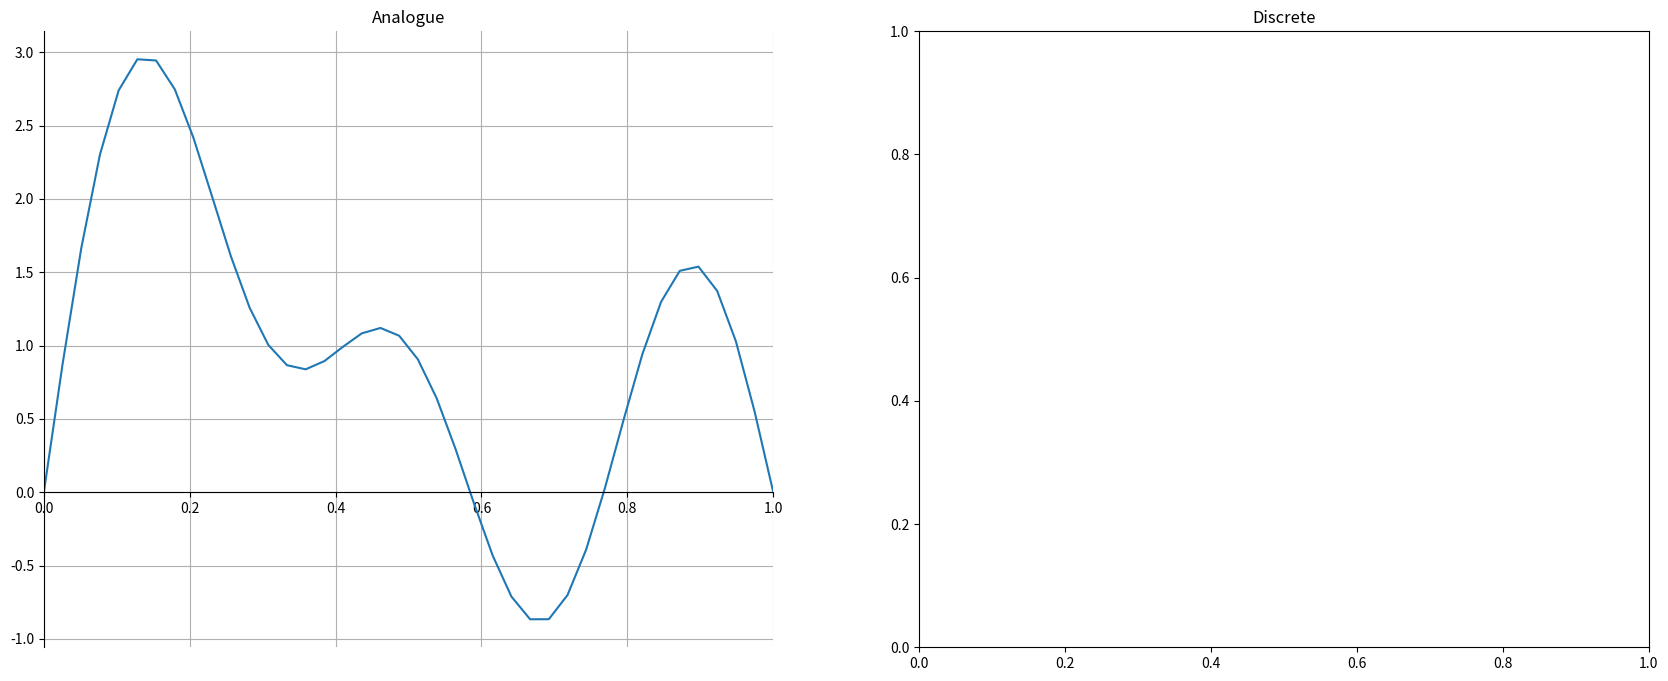

Write the Python code that produced this figure. (Note: this script raises an exception after producing the figure.)
import numpy as np
import matplotlib.pyplot as plt

n = 40
# time vector
t = np.linspace(0, 1, n, endpoint=True)
# sine wave
x = np.sin(np.pi * t) + np.sin(2 * np.pi * t) + np.sin(3 * np.pi * t) + np.sin(5 * np.pi * t)


# Select: plot, stem, bar
def plt_sel(s, *args, **kwargs):
    if s == 0:
        return plt.plot(*args)
    if s == 1:
        return plt.stem(*args, **kwargs)
    if s == 2:
        return plt.step(*args)


# Subplot titles
t_titles = ['Analogue', 'Discrete', 'Quantized']

# Plot figures
fig = plt.figure(figsize=(32, 8), dpi=80)
for i in range(3):
    plt.subplot(1, 3, i + 1)
    plt.title(t_titles[i])
    plt_sel(i, t, x, use_line_collection=True)
    plt.xlim([0, 1])
    plt.yticks(np.linspace(np.floor(np.min(x)), np.ceil(np.max(x)), 9))
    plt.grid(True)

    # change plot view
    ax = plt.gca()
    ax.spines['right'].set_color('none')
    ax.spines['top'].set_color('none')
    ax.spines['bottom'].set_position(('data', 0))
plt.tight_layout()
plt.show()